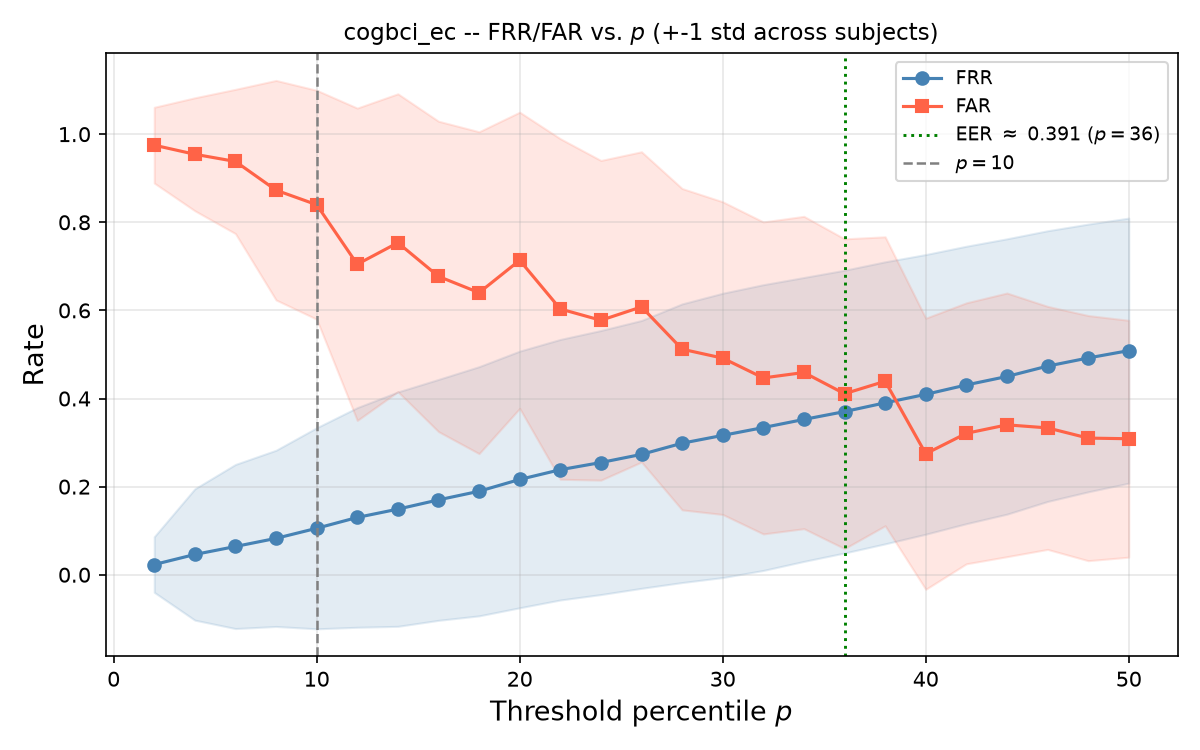

The data file committed next to this chart (first rows):
p, FRR_mean, FRR_std, FAR_mean, FAR_std
2, 0.02319, 0.06311, 0.975, 0.08603
4, 0.04601, 0.149, 0.9543, 0.1282
6, 0.06413, 0.1863, 0.938, 0.1637
8, 0.08261, 0.2, 0.8728, 0.2492
10, 0.1054, 0.2282, 0.8399, 0.2598
12, 0.1301, 0.2493, 0.7047, 0.3545
14, 0.1489, 0.266, 0.7536, 0.338
16, 0.1699, 0.2734, 0.6772, 0.3523
18, 0.1895, 0.2828, 0.6402, 0.3653
20, 0.2163, 0.2913, 0.7138, 0.3362
22, 0.2384, 0.2957, 0.6033, 0.3865
24, 0.2547, 0.2997, 0.5775, 0.3628
26, 0.2732, 0.304, 0.608, 0.3521
28, 0.2986, 0.3162, 0.512, 0.3647
30, 0.3163, 0.3226, 0.4917, 0.3549
32, 0.3341, 0.3243, 0.4467, 0.3541
34, 0.3525, 0.3222, 0.4591, 0.3545
36, 0.3703, 0.3209, 0.4109, 0.3516
38, 0.3902, 0.3201, 0.4391, 0.3279
40, 0.4094, 0.3174, 0.2746, 0.3077
42, 0.4308, 0.3149, 0.321, 0.2962
44, 0.45, 0.3125, 0.3402, 0.2992
46, 0.4736, 0.3072, 0.3333, 0.2758
48, 0.492, 0.3038, 0.3101, 0.2782
50, 0.5087, 0.3008, 0.3087, 0.2688
